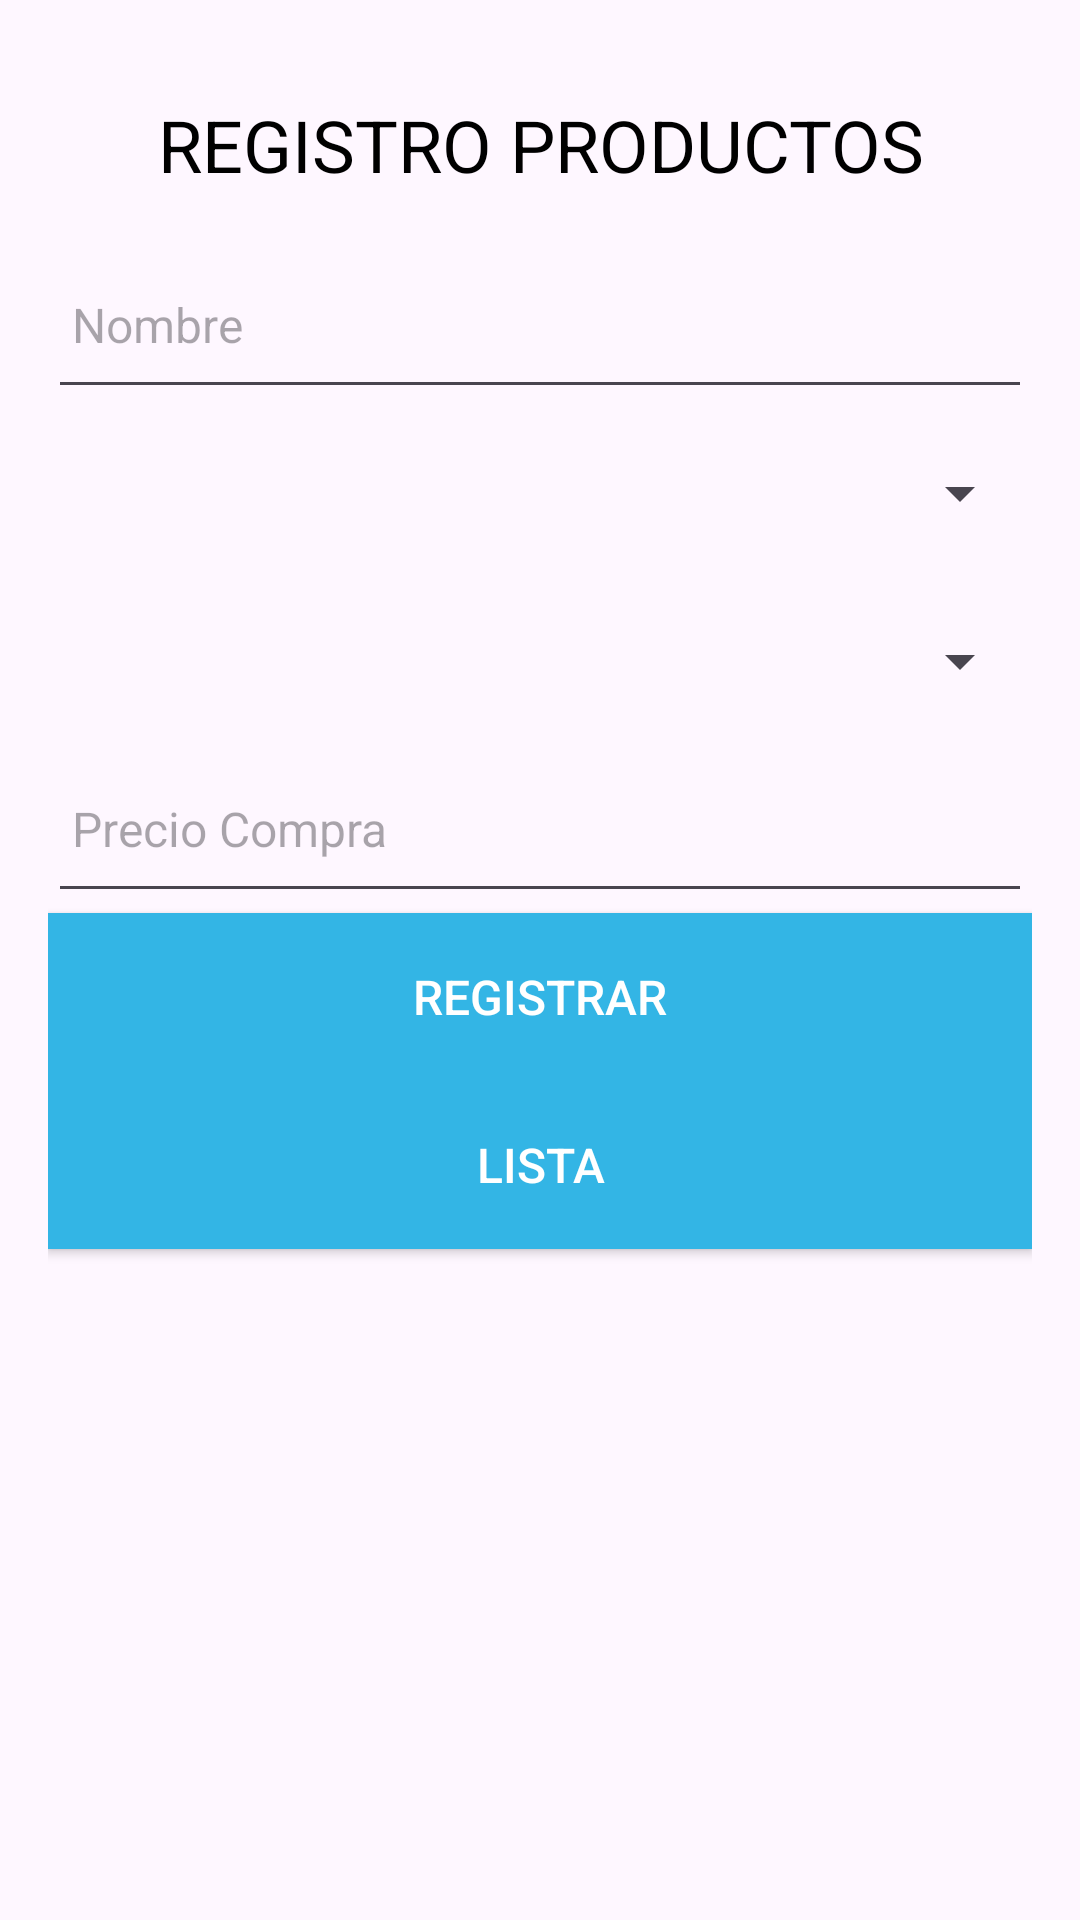

Here is an Android app screen rendered from its layout file. Give the layout XML and the strings, colors and styles it references.
<!-- AndroidManifest.xml: application theme Theme.Apppractica -->
<!-- res/layout/activity_registro_productos.xml -->
<LinearLayout xmlns:android="http://schemas.android.com/apk/res/android"
    android:layout_width="match_parent"
    android:layout_height="match_parent"
    android:orientation="vertical"
    android:padding="16dp">

    
    <TextView
        android:id="@+id/tvTitulo"
        android:layout_width="match_parent"
        android:layout_height="wrap_content"
        android:text="REGISTRO PRODUCTOS"
        android:textSize="24sp"
        android:textColor="@android:color/black"
        android:textAlignment="center"
        android:layout_marginBottom="16dp"
        android:layout_marginTop="16dp" />

    
    <EditText
        android:id="@+id/etNombre"
        android:layout_width="match_parent"
        android:layout_height="56dp"
        android:hint="Nombre"
        android:padding="8dp"
        android:textSize="16sp" />

    
    <Spinner
        android:id="@+id/spCategoria"
        android:layout_width="match_parent"
        android:layout_height="56dp"
        android:padding="8dp" />

    
    <Spinner
        android:id="@+id/spTemporada"
        android:layout_width="match_parent"
        android:layout_height="56dp"
        android:padding="8dp" />

    
    <EditText
        android:id="@+id/etPrecioCompra"
        android:layout_width="match_parent"
        android:layout_height="56dp"
        android:hint="Precio Compra"
        android:inputType="numberDecimal"
        android:padding="8dp"
        android:textSize="16sp" />

    
    <Button
        android:id="@+id/btnRegistrar"
        android:layout_width="match_parent"
        android:layout_height="56dp"
        android:text="Registrar"
        android:textSize="16sp"
        android:padding="12dp"
        android:background="@android:color/holo_blue_light"
        android:textColor="@android:color/white" />

    
    <Button
        android:id="@+id/btnLista"
        android:layout_width="match_parent"
        android:layout_height="56dp"
        android:text="Lista"
        android:textSize="16sp"
        android:padding="12dp"
        android:background="@android:color/holo_blue_light"
        android:textColor="@android:color/white" />
</LinearLayout>
<!-- resources referenced by this layout -->
<resources>
  <style name="Theme.Apppractica" parent="Base.Theme.Apppractica" />
  <style name="Base.Theme.Apppractica" parent="Theme.Material3.DayNight.NoActionBar">
          
          
      </style>
</resources>
